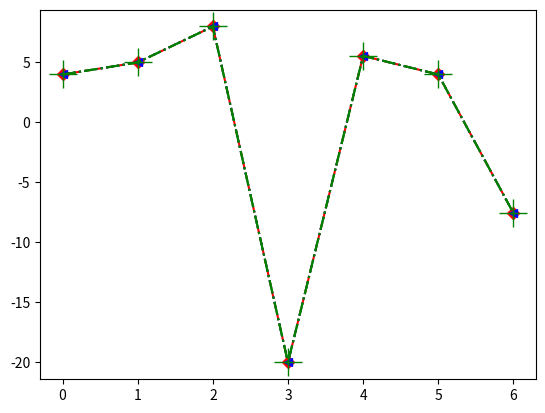

Python code for this plot:
import matplotlib.pyplot as plt

ycoords=[4,5,8,-20,5.55,4,-7.55]

#markerlinecolor

##diamond-line-red
plt.plot(ycoords,'D--r')
plt.show()

##triangle left-dotted-blue
plt.plot(ycoords,'<:b')
plt.show()

##plus-dashed and dotted-green
plt.plot(ycoords,'+-.g')
plt.show()

plt.plot(ycoords,'+-.g',ms=20)
plt.show()








